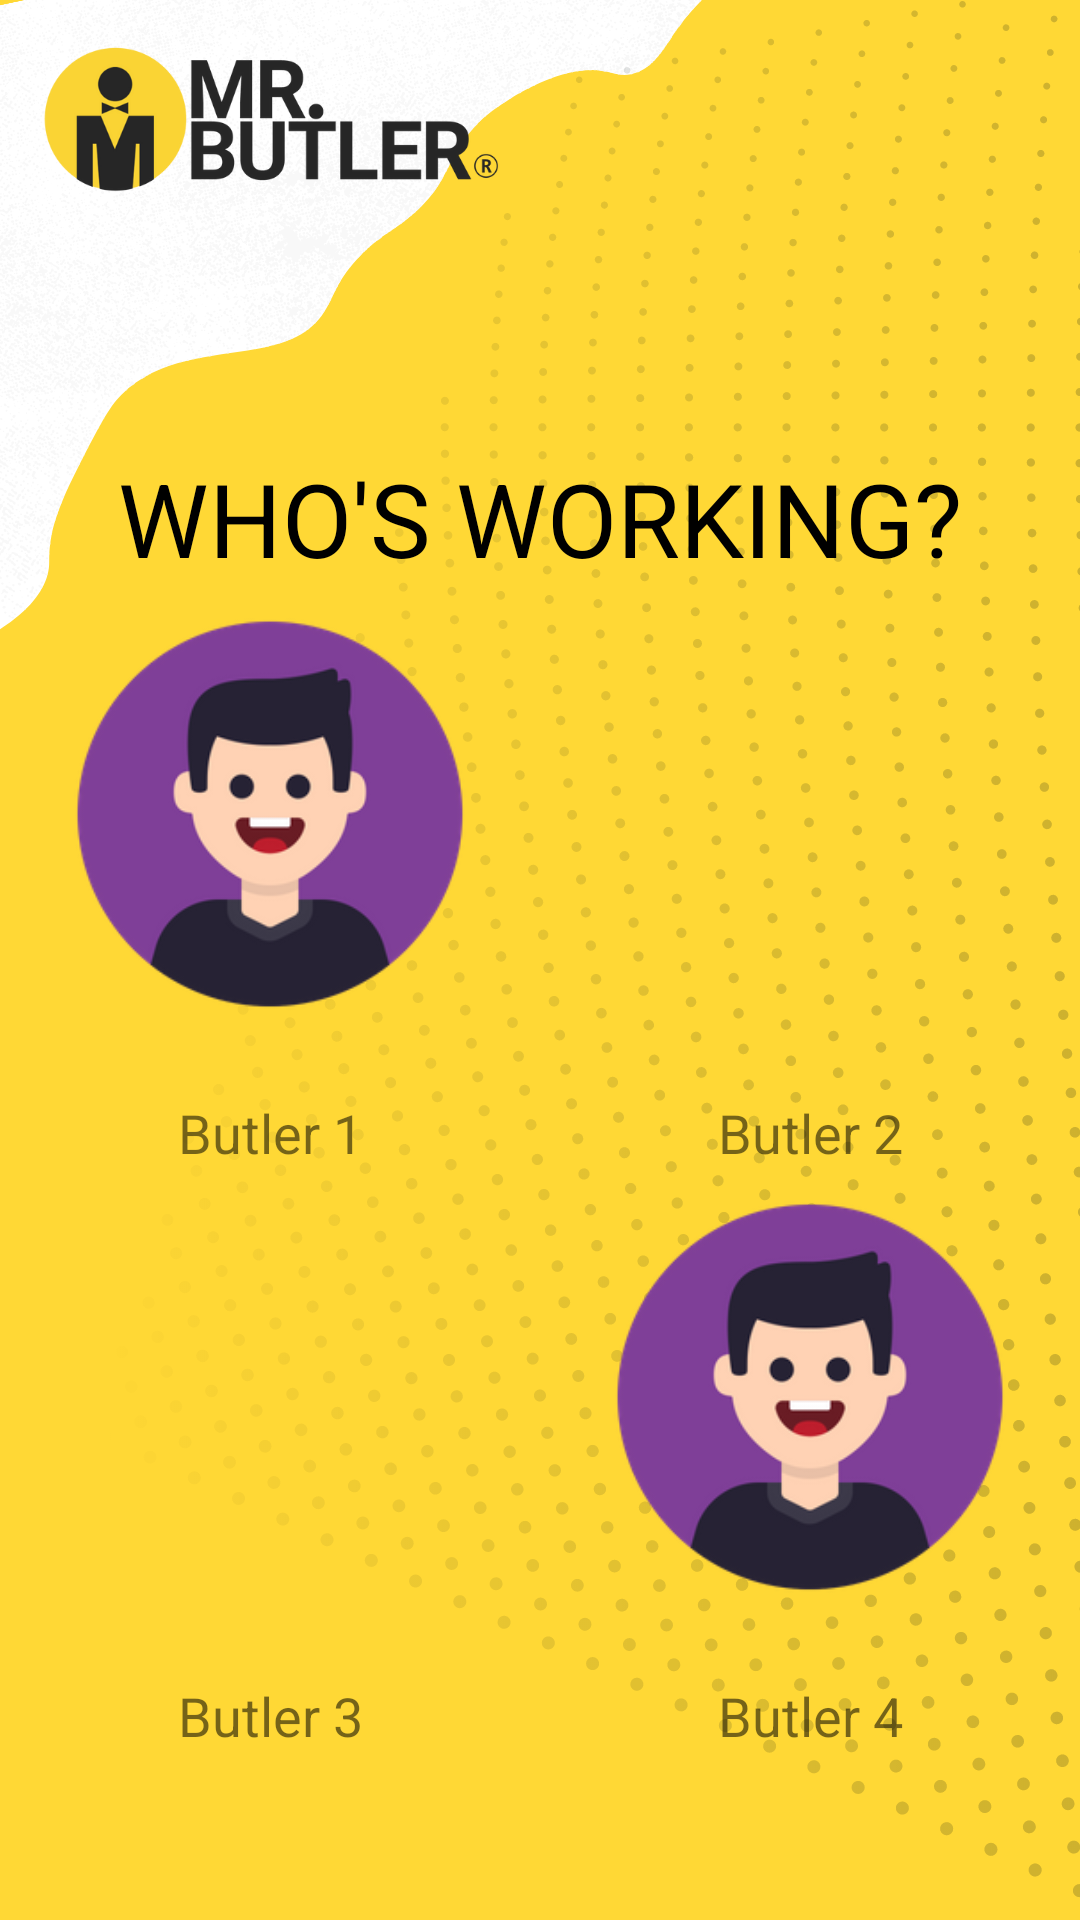

Reconstruct the res/layout file that produces this screen, plus the resources it refers to.
<!-- AndroidManifest.xml: application theme Theme.MrButlerApplication -->
<!-- res/layout/activity_main.xml -->
<?xml version="1.0" encoding="utf-8"?>
<RelativeLayout xmlns:android="http://schemas.android.com/apk/res/android"
    xmlns:app="http://schemas.android.com/apk/res-auto"
    xmlns:tools="http://schemas.android.com/tools"
    android:layout_width="match_parent"
    android:layout_height="match_parent"
    android:background="@drawable/bg"
    tools:context=".MainActivity">


    <TextView
        android:id="@+id/welcomeBanner"
        android:layout_width="match_parent"
        android:layout_height="wrap_content"
        android:layout_marginTop="150dp"
        android:text="WHO'S WORKING?"
        android:textColor="@color/black"
        android:textAlignment="center"
        android:textSize="34sp" />

    <LinearLayout
        android:id="@+id/butlerImageRow1"
        android:layout_width="match_parent"
        android:layout_height="wrap_content"
        android:orientation="horizontal"
        android:gravity="center_horizontal"
        android:layout_below="@id/welcomeBanner">

        <ImageButton
            android:id="@+id/loginBtn1"
            android:layout_width="78dp"
            android:layout_height="152dp"
            android:layout_weight="1"
            android:onClick="login"
            android:background="@null"
            android:scaleType="fitCenter"
            app:srcCompat="@drawable/man1" />
        <ImageButton
            android:id="@+id/loginBtn2"
            android:layout_width="78dp"
            android:layout_height="152dp"
            android:layout_weight="1"
            android:onClick="login"
            android:background="@null"
            android:scaleType="fitCenter"
            app:srcCompat="@drawable/man2" />

    </LinearLayout>

    <LinearLayout
        android:id="@+id/butlerNameRow1"
        android:layout_width="match_parent"
        android:layout_height="wrap_content"
        android:layout_below="@id/butlerImageRow1"
        android:layout_marginTop="18dp"
        android:gravity="center_horizontal"
        android:orientation="horizontal">


        <TextView
            android:id="@+id/username_1"
            android:layout_width="wrap_content"
            android:layout_height="wrap_content"
            android:layout_weight="1"
            android:text="Butler 1"
            android:textSize="18sp"
            android:textAlignment="center" />

        <TextView
            android:id="@+id/username_2"
            android:layout_width="wrap_content"
            android:layout_height="wrap_content"
            android:layout_weight="1"
            android:text="Butler 2"
            android:textSize="18sp"
            android:textAlignment="center" />
    </LinearLayout>

    <LinearLayout
        android:id="@+id/butlerImageRow2"
        android:layout_width="match_parent"
        android:layout_height="wrap_content"
        android:orientation="horizontal"
        android:gravity="center_horizontal"
        android:layout_below="@id/butlerNameRow1">

        <ImageView
            android:id="@+id/loginBtn3"
            android:layout_width="78dp"
            android:layout_height="152dp"
            android:layout_weight="1"
            android:onClick="login"
            android:background="@null"
            android:scaleType="fitCenter"
            app:srcCompat="@drawable/man3" />
        <ImageView
            android:id="@+id/loginBtn4"
            android:layout_width="78dp"
            android:layout_height="152dp"
            android:layout_weight="1"
            android:onClick="login"
            android:background="@null"
            android:scaleType="fitCenter"
            app:srcCompat="@drawable/man1" />

    </LinearLayout>

    <LinearLayout
        android:id="@+id/butlerNameRow2"
        android:layout_width="match_parent"
        android:layout_height="wrap_content"
        android:layout_below="@id/butlerImageRow2"
        android:layout_marginTop="18dp"
        android:gravity="center_horizontal"
        android:orientation="horizontal">


        <TextView
            android:id="@+id/username_3"
            android:layout_width="wrap_content"
            android:layout_height="wrap_content"
            android:layout_weight="1"
            android:text="Butler 3"
            android:textAlignment="center"
            android:textSize="18sp" />


        <TextView
            android:id="@+id/username_4"
            android:layout_width="wrap_content"
            android:layout_height="wrap_content"
            android:layout_weight="1"
            android:text="Butler 4"
            android:textAlignment="center"
            android:textSize="18sp" />
    </LinearLayout>


</RelativeLayout>
<!-- resources referenced by this layout -->
<resources>
  <color name="black">#FF000000</color>
  <!-- drawable bg: png bitmap (drawable, 298269 bytes) -->
  <!-- drawable man1: png bitmap (drawable, 19367 bytes) -->
  <style name="Theme.MrButlerApplication" parent="Theme.MaterialComponents.DayNight.DarkActionBar">
          
          <item name="colorPrimary">@color/purple_500</item>
          <item name="colorPrimaryVariant">@color/purple_700</item>
          <item name="colorOnPrimary">@color/white</item>
          
          <item name="colorSecondary">@color/teal_200</item>
          <item name="colorSecondaryVariant">@color/teal_700</item>
          <item name="colorOnSecondary">@color/black</item>
          
          <item name="android:statusBarColor" tools:targetApi="l">?attr/colorPrimaryVariant</item>
          
      </style>
  <color name="purple_500">#FF6200EE</color>
  <color name="purple_700">#FF3700B3</color>
  <color name="white">#FFFFFFFF</color>
  <color name="teal_200">#FF03DAC5</color>
  <color name="teal_700">#FF018786</color>
</resources>
